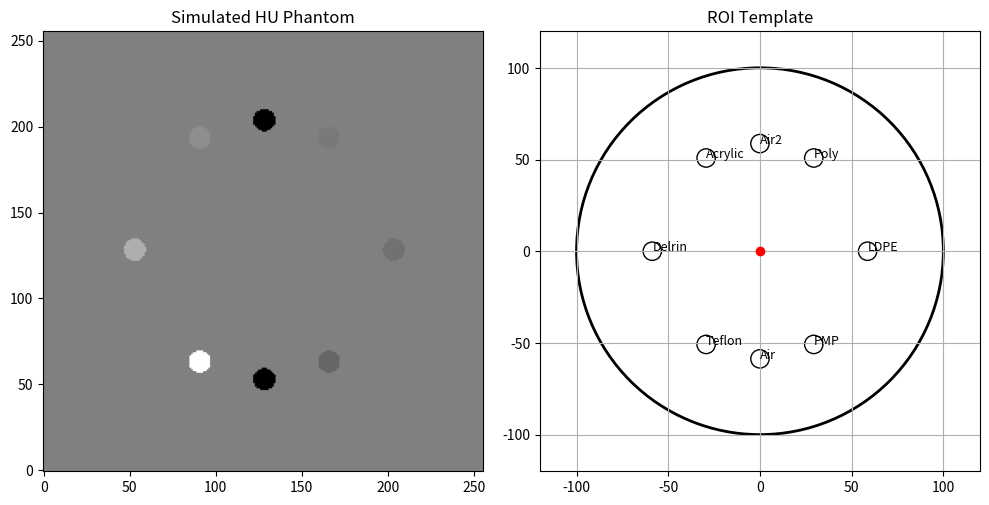

The script that saved this image:
import matplotlib.pyplot as plt
import numpy as np

roi_dist_mm = 58.7
roi_radius_mm = 5
rotation_offset = 0

roi_settings = {
    "Air": {"angle": 90, "hu": -1000.0},
    "PMP": {"angle": 60, "hu": -196.0},
    "LDPE": {"angle": 0, "hu": -104.0},
    "Poly": {"angle": -60, "hu": -47.0},
    "Acrylic": {"angle": -120, "hu": 115.0},
    "Delrin": {"angle": -180, "hu": 365.0},
    "Teflon": {"angle": 120, "hu": 1000.0},
    "Air2": {"angle": -90, "hu": -1000.0},
}


def draw_ctp404_template():
    phantom_radius = 100
    size = 256
    img = np.zeros((size, size), dtype=np.float32)

    cx, cy = size // 2, size // 2
    mm_per_pixel = phantom_radius / (size / 2)

    fig, ax = plt.subplots(1, 2, figsize=(10, 5))

    # =========================
    # 1. 生成 HU phantom
    # =========================
    yy, xx = np.mgrid[0:size, 0:size]
    xx = (xx - cx) * mm_per_pixel
    yy = (yy - cy) * mm_per_pixel

    # 外圆 phantom mask
    phantom_mask = xx ** 2 + yy ** 2 <= phantom_radius ** 2
    img[phantom_mask] = 0

    # ROI 填 HU
    for name, cfg in roi_settings.items():
        angle = np.deg2rad(-cfg["angle"] + rotation_offset)

        x0 = roi_dist_mm * np.cos(angle)
        y0 = roi_dist_mm * np.sin(angle)

        mask = (xx - x0) ** 2 + (yy - y0) ** 2 <= roi_radius_mm ** 2
        img[mask] = cfg["hu"]

    ax[0].imshow(img, cmap='gray', origin='lower')
    ax[0].set_title("Simulated HU Phantom")

    # =========================
    # 2. 画模板（你原来的图）
    # =========================
    circle = plt.Circle((0, 0), phantom_radius, fill=False, linewidth=2)
    ax[1].add_patch(circle)

    for name, cfg in roi_settings.items():
        angle = np.deg2rad(-cfg["angle"] + rotation_offset)

        x = roi_dist_mm * np.cos(angle)
        y = roi_dist_mm * np.sin(angle)

        roi_circle = plt.Circle((x, y), roi_radius_mm, fill=False)
        ax[1].add_patch(roi_circle)

        ax[1].text(x, y, name, fontsize=9)

    ax[1].plot(0, 0, 'ro')
    ax[1].set_aspect('equal')
    ax[1].set_xlim(-120, 120)
    ax[1].set_ylim(-120, 120)
    ax[1].set_title("ROI Template")
    ax[1].grid(True)

    plt.tight_layout()
    plt.show()


if __name__ == "__main__":
    draw_ctp404_template()
